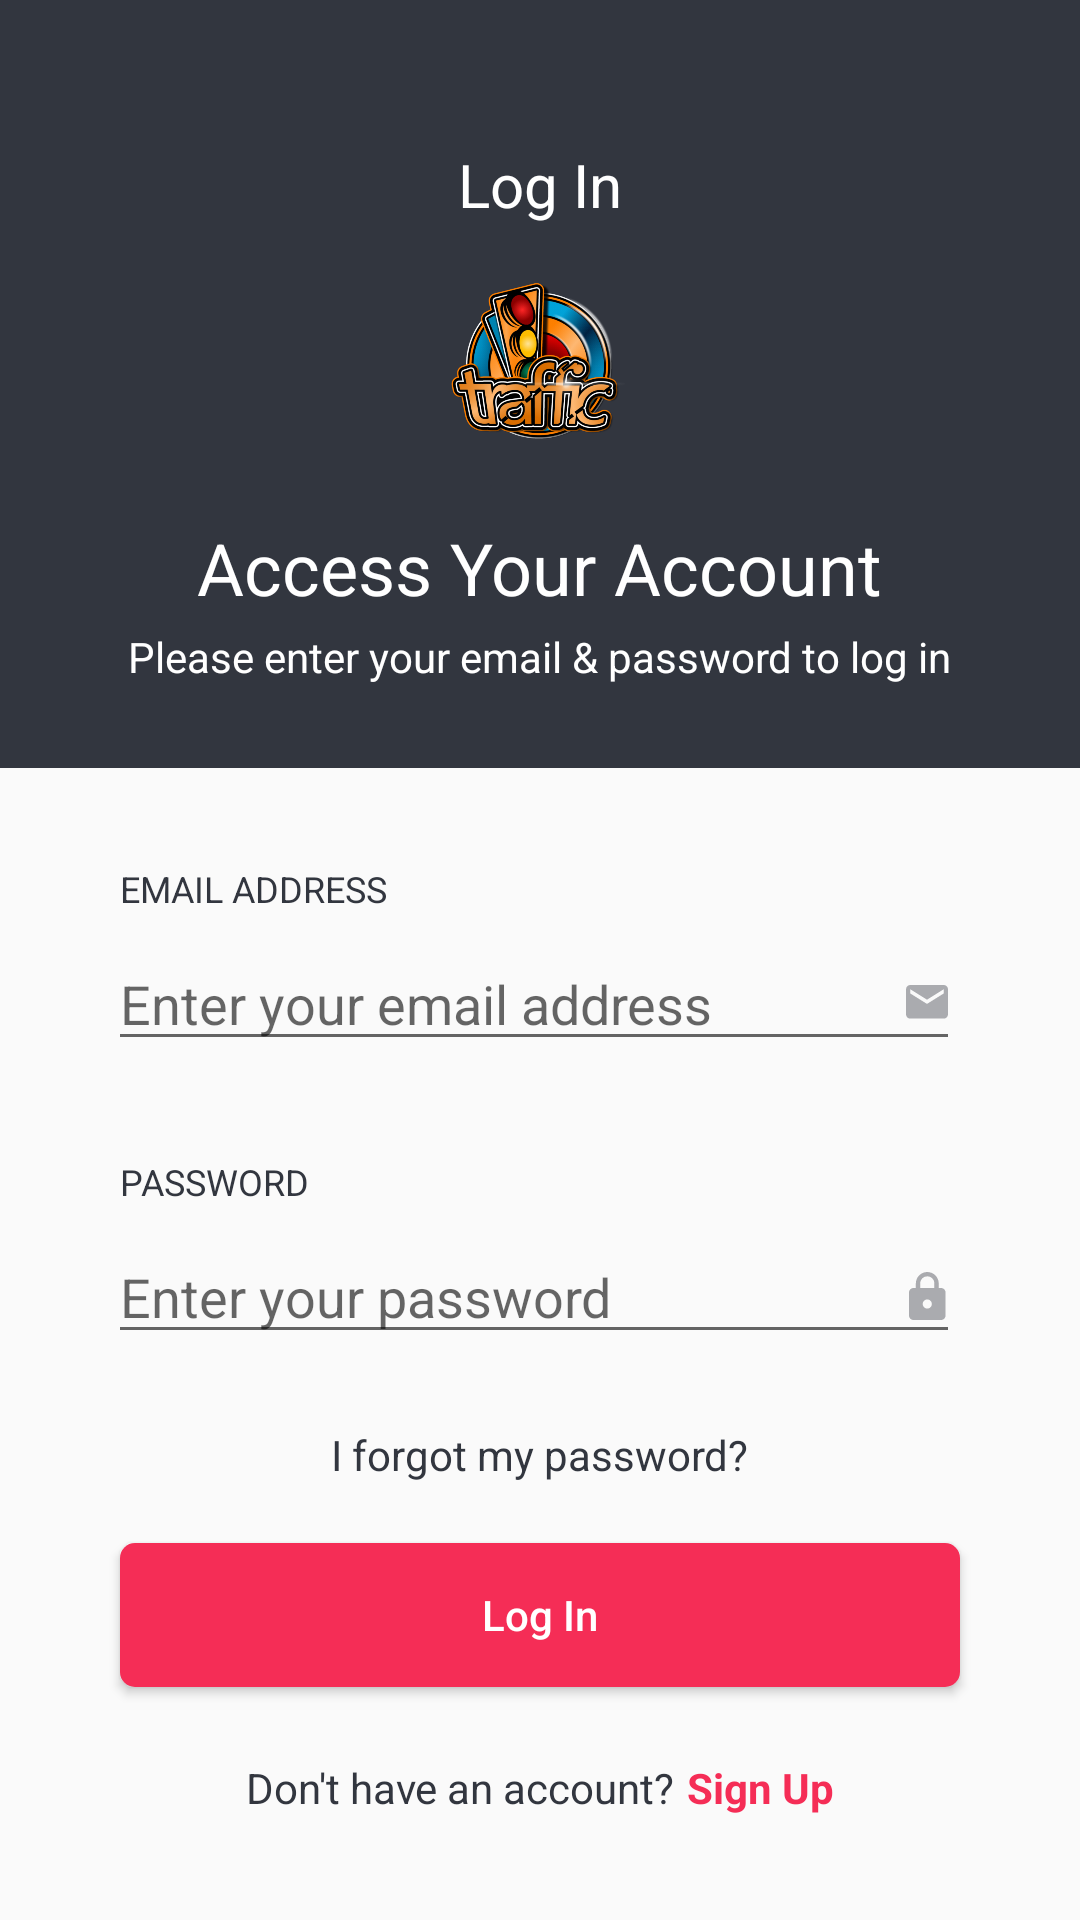

Produce the Android XML layout that renders to this screen, including the resource entries it uses.
<!-- AndroidManifest.xml: application theme AppTheme.NoActionBar -->
<!-- res/layout/activity_login.xml -->
<?xml version="1.0" encoding="utf-8"?>
<androidx.coordinatorlayout.widget.CoordinatorLayout
    xmlns:android="http://schemas.android.com/apk/res/android"
    android:id="@+id/coordinatorLayout"
    xmlns:app="http://schemas.android.com/apk/res-auto"
    xmlns:tools="http://schemas.android.com/tools"
    android:layout_width="match_parent"

    android:layout_height="match_parent"
    >


<LinearLayout xmlns:android="http://schemas.android.com/apk/res/android"
    xmlns:app="http://schemas.android.com/apk/res-auto"
    xmlns:tools="http://schemas.android.com/tools"
    android:layout_width="match_parent"
    android:layout_height="match_parent"
    android:orientation="vertical"
    android:weightSum="10"

    tools:context=".registration.register.SignUpActivity">

    


    <LinearLayout
        android:layout_width="match_parent"
        android:layout_height="0dp"
        android:layout_weight="4"
        android:background="@color/app_background"
        android:orientation="vertical">

        <TextView
            android:layout_width="wrap_content"
            android:layout_height="wrap_content"
            android:layout_gravity="center"
            android:layout_marginTop="48dp"
            android:text="@string/log_in"
            android:textColor="@color/white"
            android:textSize="@dimen/twenty_sp" />


        <ImageView
            android:layout_width="80dp"
            android:layout_height="80dp"
            android:layout_gravity="center"
            android:src="@drawable/traffic_bar"
            android:layout_marginTop="8dp"
            />

        <TextView
            android:layout_width="wrap_content"
            android:layout_height="wrap_content"
            android:layout_gravity="center"
            android:layout_marginTop="10dp"
            android:text="@string/access_your_account"
            android:textColor="@color/white"
            android:textSize="@dimen/twenty_four_sp" />

        <TextView
            android:layout_width="wrap_content"
            android:layout_height="wrap_content"
            android:layout_gravity="center"
            android:layout_marginTop="4dp"
            android:text="@string/please_enter_your_email_password_to_log_in"
            android:textColor="@color/white"
            android:textSize="@dimen/fourteen_sp" />

    </LinearLayout>

    <LinearLayout
        android:layout_width="match_parent"
        android:layout_height="0dp"
        android:layout_weight="6">

        <RelativeLayout
            android:layout_width="wrap_content"
            android:layout_height="wrap_content">

            <TextView
                android:id="@+id/textview_email"
                android:layout_width="wrap_content"
                android:layout_height="wrap_content"
                android:layout_marginStart="40dp"
                android:layout_marginLeft="40dp"
                android:layout_marginTop="32dp"
                android:text="@string/email_address"
                android:textColor="@color/app_background"
                android:textSize="12sp" />

            <EditText
                android:id="@+id/edit_text_email_address"
                android:layout_width="match_parent"
                android:layout_height="wrap_content"
                android:drawableRight="@drawable/ic_email"
                android:layout_below="@id/textview_email"
                android:layout_marginLeft="36dp"
                android:layout_marginTop="8dp"
                android:layout_marginRight="40dp"

                android:hint="@string/enter_your_email_address"
                android:importantForAutofill="no"


                android:inputType="textEmailAddress"

                android:singleLine="true"

                android:textColor="@color/black_text"
                tools:targetApi="o" />

            <TextView
                android:id="@+id/textview_password"
                android:layout_width="wrap_content"
                android:layout_height="wrap_content"
                android:layout_below="@id/edit_text_email_address"
                android:layout_marginStart="40dp"
                android:layout_marginLeft="40dp"
                android:layout_marginTop="32dp"
                android:text="@string/password"
                android:textColor="@color/app_background"
                android:textSize="12sp" />

            <EditText
                android:id="@+id/edit_text_password"
                android:layout_width="match_parent"
                android:layout_height="wrap_content"
                android:layout_below="@id/textview_password"
                android:layout_marginLeft="36dp"
                android:layout_marginTop="8dp"

                android:layout_marginRight="40dp"
                android:hint="@string/enter_your_password"
                android:drawableRight="@drawable/ic_password"
                android:importantForAutofill="no"
                android:inputType="textPassword"
                android:singleLine="true"
                android:textColor="@color/black_text"
                tools:targetApi="o" />

            <LinearLayout
                android:id="@+id/linearLayout"
                android:layout_width="match_parent"
                android:layout_height="wrap_content"
                android:layout_below="@id/edit_text_password"
                android:layout_centerHorizontal="true"
                android:gravity="center"
                android:layout_marginLeft="40dp"
                android:layout_marginTop="24dp"
                android:layout_marginRight="40dp"
                android:orientation="horizontal">

                <TextView
                    android:id="@+id/textview_forgot_password"
                    android:layout_width="wrap_content"
                    android:layout_height="wrap_content"
                    android:layout_gravity="center"
                    android:text="@string/i_forgot_my_password"

                    android:textColor="@color/black_text"
                    android:textSize="@dimen/fourteen_sp"
                     />
            </LinearLayout>

            <Button
                android:id="@+id/button_login"
                android:layout_width="match_parent"
                android:layout_height="wrap_content"
                android:layout_below="@id/linearLayout"
                android:layout_marginStart="40dp"
                android:layout_marginLeft="40dp"
                android:layout_marginTop="20dp"
                android:layout_marginEnd="40dp"
                android:layout_marginRight="40dp"
                android:layout_marginBottom="24dp"
                android:background="@drawable/red_button"
                android:text="@string/log_in"
                android:textAllCaps="false"
                android:textColor="@color/white" />

            <LinearLayout
                android:layout_width="wrap_content"

                android:layout_height="wrap_content"
                android:layout_below="@id/button_login"
                android:layout_centerHorizontal="true"
                android:layout_centerVertical="true"
                android:gravity="center"
                android:orientation="horizontal">

                <TextView
                    android:layout_width="wrap_content"
                    android:layout_height="wrap_content"
                    android:text="Don't have an account?"
                    android:textColor="@color/black_text"
                    android:textSize="14sp"
                    />

                <TextView
                    android:id="@+id/textview_sign_up"
                    android:layout_width="wrap_content"
                    android:layout_height="wrap_content"
                    android:layout_marginLeft="4dp"
                    android:text="Sign Up"
                    android:textColor="@color/colorAccent"
                    android:textSize="14sp"
                    android:textStyle="bold" />

            </LinearLayout>

        </RelativeLayout>


    </LinearLayout>
</LinearLayout>


    <include layout="@layout/progress_view_overlay"/>


</androidx.coordinatorlayout.widget.CoordinatorLayout>
<!-- res/layout/progress_view_overlay.xml (included above) -->
<?xml version="1.0" encoding="utf-8"?>
<FrameLayout xmlns:android="http://schemas.android.com/apk/res/android"
    android:layout_width="match_parent"
    xmlns:app="http://schemas.android.com/apk/res-auto"
    android:clickable="true"
    android:focusable="true"
    android:background="#a7ffffff"

    android:id="@+id/progress_view"
    android:visibility="gone"
    app:layout_behavior="@string/appbar_scrolling_view_behavior"
    android:layout_height="match_parent">
    <fr.castorflex.android.smoothprogressbar.SmoothProgressBar
        android:layout_width="match_parent"
        app:spb_sections_count="2"
        app:spb_color="@color/colorAccent"
        android:indeterminate="true"
        android:layout_height="2dp"
        app:layout_collapseMode="pin" />
</FrameLayout>
<!-- resources referenced by this layout -->
<resources>
  <color name="app_background">#32363F</color>
  <color name="black_text">#32363F</color>
  <color name="colorAccent">#F52D56</color>
  <color name="white">#fff</color>
  <dimen name="fourteen_sp">14sp</dimen>
  <dimen name="twenty_four_sp">24sp</dimen>
  <dimen name="twenty_sp">20sp</dimen>
  <!-- drawable ic_email (drawable) -->
  <vector xmlns:android="http://schemas.android.com/apk/res/android"
      android:width="14dp"
      android:height="12dp"
      android:viewportWidth="14"
      android:viewportHeight="12">
    <path
        android:pathData="M12.6,0H1.4C0.63,0 0.007,0.63 0.007,1.4L0,9.8C0,10.57 0.63,11.2 1.4,11.2H12.6C13.37,11.2 14,10.57 14,9.8V1.4C14,0.63 13.37,0 12.6,0ZM12.6,2.8L7,6.3L1.4,2.8V1.4L7,4.9L12.6,1.4V2.8Z"
        android:fillColor="#32363F"
        android:fillAlpha="0.4"/>
  </vector>
  <!-- drawable ic_password (drawable) -->
  <vector xmlns:android="http://schemas.android.com/apk/res/android"
      android:width="13dp"
      android:height="16dp"
      android:viewportWidth="13"
      android:viewportHeight="16">
    <path
        android:pathData="M10.6667,5.3333H9.9048V3.8095C9.9048,1.7067 8.1981,0 6.0952,0C3.9924,0 2.2857,1.7067 2.2857,3.8095V5.3333H1.5238C0.6857,5.3333 0,6.0191 0,6.8571V14.4762C0,15.3143 0.6857,16 1.5238,16H10.6667C11.5048,16 12.1905,15.3143 12.1905,14.4762V6.8571C12.1905,6.0191 11.5048,5.3333 10.6667,5.3333ZM6.0952,12.1905C5.2571,12.1905 4.5714,11.5048 4.5714,10.6667C4.5714,9.8286 5.2571,9.1429 6.0952,9.1429C6.9333,9.1429 7.6191,9.8286 7.6191,10.6667C7.6191,11.5048 6.9333,12.1905 6.0952,12.1905ZM8.4571,5.3333H3.7333V3.8095C3.7333,2.5067 4.7924,1.4476 6.0952,1.4476C7.3981,1.4476 8.4571,2.5067 8.4571,3.8095V5.3333Z"
        android:fillColor="#32363F"
        android:fillAlpha="0.4"/>
  </vector>
  <!-- drawable red_button (drawable) -->
  <?xml version="1.0" encoding="utf-8"?>
  <shape xmlns:android="http://schemas.android.com/apk/res/android"
              android:shape="rectangle"
              >
              <solid
                  android:color="@color/colorAccent"/>
              <corners
                  android:radius="5dp"/>
  </shape>
  <!-- drawable traffic_bar: png bitmap (drawable-hdpi, 154945 bytes) -->
  <string name="access_your_account">Access Your Account</string>
  <string name="email_address">EMAIL ADDRESS</string>
  <string name="enter_your_email_address">Enter your email address</string>
  <string name="enter_your_password">Enter your password</string>
  <string name="i_forgot_my_password">I forgot my password?</string>
  <string name="log_in">Log In</string>
  <string name="password">PASSWORD</string>
  <string name="please_enter_your_email_password_to_log_in">Please enter your email &amp; password to log in</string>
  <style name="AppTheme.NoActionBar" parent="Theme.AppCompat.Light">
  
          <item name="actionMenuTextColor">@color/black</item>
  
          <item name="windowActionBar">false</item>
          <item name="windowNoTitle">true</item>
  
  
      </style>
  <color name="black">#000</color>
</resources>
